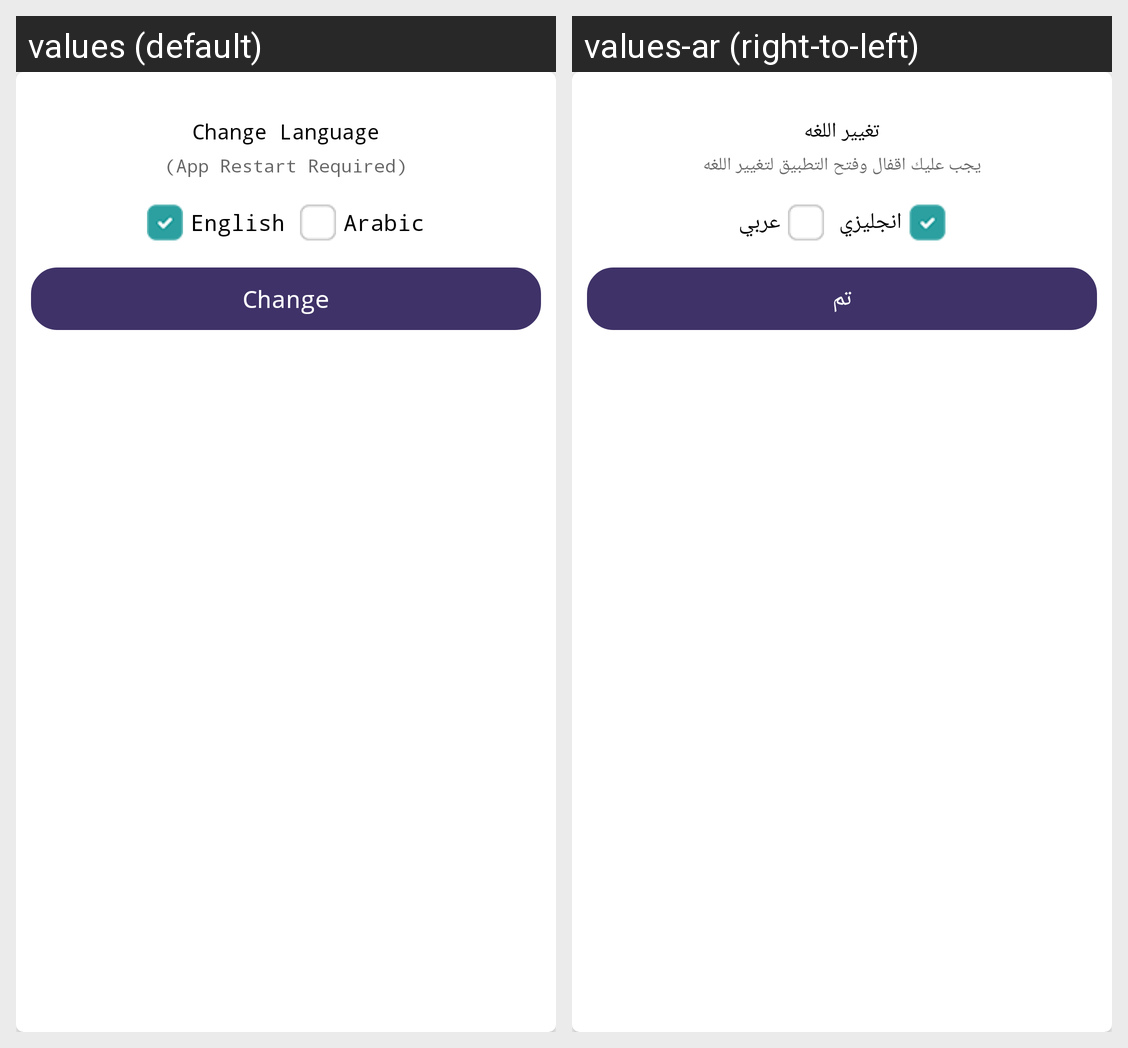

Strings drawn on this Android screen and how each of the app's shown locales translates them:
Android screen res/layout/dialog_language_layout.xml rendered under 2 locales, left to right: values (default), values-ar (right-to-left). Device: Nexus 5 (rendered at 1080×1920; each locale shown at half size, 540×960, under a caption strip naming it); theme AppTheme.
Strings drawn on this screen, with the default value and each locale's value (text and hints the layout hard-codes, and strings that could not be matched under every locale, appear in the picture but are not listed):

change_language
  values: Change Language
  values-ar: تغيير اللغه

restart_app
  values: (App Restart Required)
  values-ar: يجب عليك اقفال وفتح التطبيق لتغيير اللغه

english
  values: English
  values-ar: انجليزي

arabic
  values: Arabic
  values-ar: عربي

set
  values: Change
  values-ar: تم
